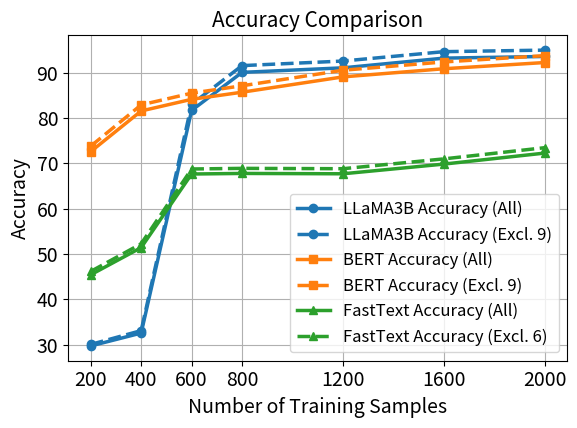

This chart was generated by the following Python code: (Note: this script raises an exception after producing the figure.)
import matplotlib.pyplot as plt

# llama3B 实验结果
samples = [200, 400, 600, 800, 1200, 1600, 2000]

# LLaMA3-3B
llama_acc_excl9 = [x*100 for x in [0.3003,0.3308,0.8304,0.9158,0.9259,0.9466,0.9500]]
llama_f1_excl9 = [x*1 for x in [0.109,0.1450,0.5943,0.7651,0.7844,0.7148,0.7274]]
llama_acc_all  = [x*100 for x in [0.297,0.3254,0.8169,0.9009,0.9109,0.9323,0.9360]]
llama_f1_all   = [x*1 for x in [0.1152,0.1258,0.5037,0.6478,0.6631,0.7241,0.7398]]

# BERT
bert_acc_excl9 = [x*100 for x in [0.7380,0.8292,0.855,0.8713,0.9056,0.9239,0.9378]]
bert_f1_excl9  = [x*1 for x in [0.3067,0.4178,0.4350,0.5520,0.6327,0.6749,0.7482]]
bert_acc_all   = [x*100 for x in [0.7260,0.8157,0.8414,0.8571,0.8909,0.9089,0.9226]]
bert_f1_all    = [x*1 for x in [0.2606,0.3546,0.3691,0.4685,0.5361,0.5704,0.6320]]

# fastText
fasttext_acc_excl6 = [x*100 for x in [0.4615,0.5225,0.6876,0.6890,0.6882,0.7099,0.7346]]
fasttext_f1_excl6  = [x*1 for x in [0.1822,0.2028,0.2619,0.2637,0.2641,0.2892,0.3218]]
fasttext_acc_all   = [x*100 for x in [0.4541,0.5141,0.6765,0.6778,0.6770,0.6984,0.7227]]
fasttext_f1_all    = [x*1 for x in [0.1548,0.1725,0.2224,0.2241,0.2243,0.2457,0.2736]]



# 设置全局字体大小和线条粗细
plt.rcParams.update({"font.size": 14, "lines.linewidth": 2.5})

# 保存成 PDF 格式

# Accuracy 对比
plt.figure(figsize=(6,4.5))
plt.plot(samples, llama_acc_all, marker="o", color="tab:blue", label="LLaMA3B Accuracy (All)")
plt.plot(samples, llama_acc_excl9, marker="o", linestyle="--", color="tab:blue", label="LLaMA3B Accuracy (Excl. 9)")
plt.plot(samples, bert_acc_all, marker="s", color="tab:orange", label="BERT Accuracy (All)")
plt.plot(samples, bert_acc_excl9, marker="s", linestyle="--", color="tab:orange", label="BERT Accuracy (Excl. 9)")
plt.plot(samples, fasttext_acc_all, marker="^", color="tab:green", label="FastText Accuracy (All)")
plt.plot(samples, fasttext_acc_excl6, marker="^", linestyle="--", color="tab:green", label="FastText Accuracy (Excl. 6)")
plt.xlabel("Number of Training Samples", fontsize=14)
plt.ylabel("Accuracy", fontsize=14)
plt.xticks(samples, [str(s) for s in samples])
plt.title("Accuracy Comparison", fontsize=15)
plt.legend(fontsize=12)
plt.grid(True)
plt.tight_layout()
plt.savefig("notebooks/accuracy_comparison_colored.pdf")
plt.show()

# Macro F1 对比
plt.figure(figsize=(6,4.5))
plt.plot(samples, llama_f1_all, marker="o", color="tab:blue", label="LLaMA3B Macro F1 (All)")
plt.plot(samples, llama_f1_excl9, marker="o", linestyle="--", color="tab:blue", label="LLaMA3B Macro F1 (Excl. 9)")
plt.plot(samples, bert_f1_all, marker="s", color="tab:orange", label="BERT Macro F1 (All)")
plt.plot(samples, bert_f1_excl9, marker="s", linestyle="--", color="tab:orange", label="BERT Macro F1 (Excl. 9)")
plt.plot(samples, fasttext_f1_all, marker="^", color="tab:green", label="FastText Macro F1 (All)")
plt.plot(samples, fasttext_f1_excl6, marker="^", linestyle="--", color="tab:green", label="FastText Macro F1 (Excl. 6)")
plt.xlabel("Number of Training Samples", fontsize=14)
plt.xticks(samples, [str(s) for s in samples])
plt.ylabel("Macro F1-score", fontsize=14)
plt.title("Macro F1 Comparison", fontsize=15)
plt.legend(fontsize=12)
plt.grid(True)
plt.tight_layout()
plt.savefig("notebooks/macroF1_comparison_colored.pdf")
plt.show()



